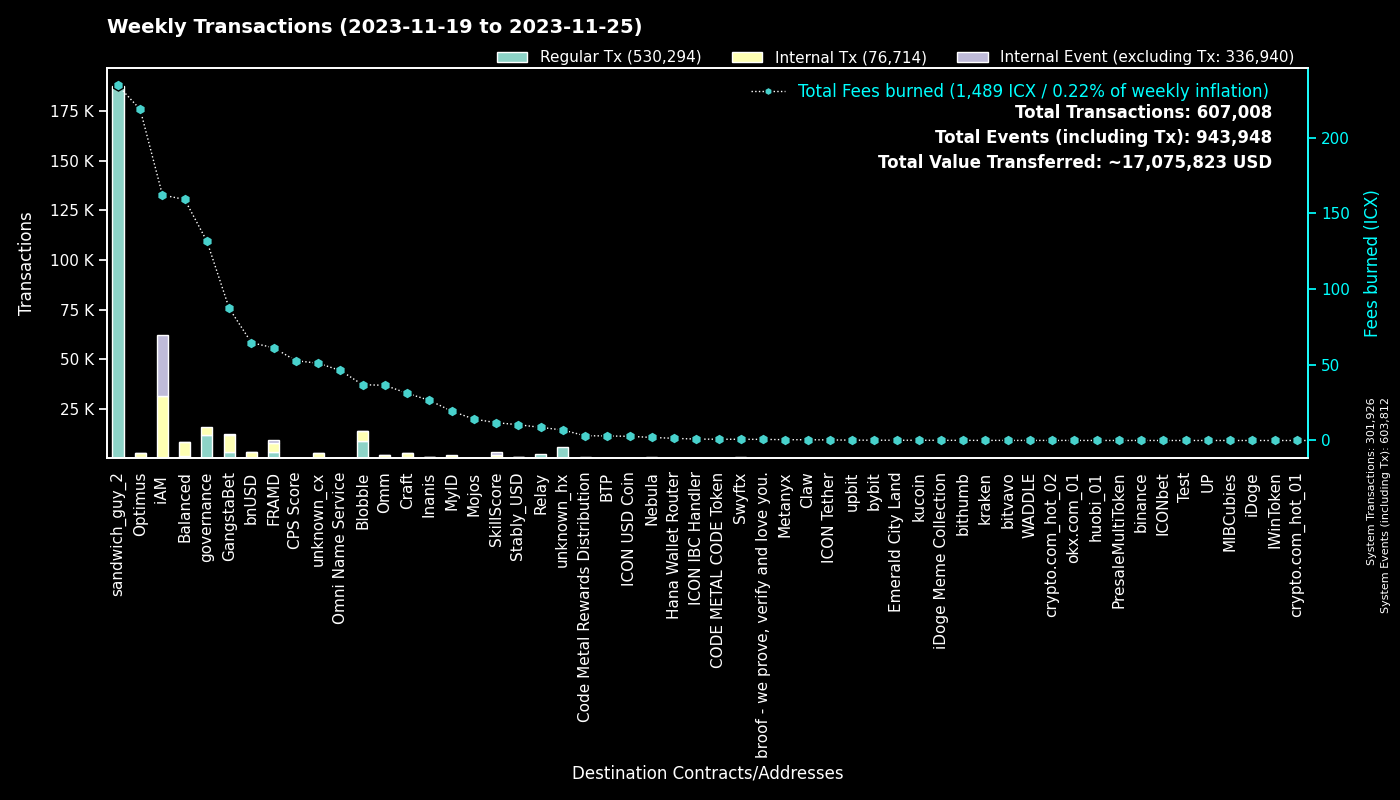

Source data for this figure (header and first rows):
to, Regular Tx, Fees burned, to_def, Internal Tx, Internal Event (excluding Tx), group
0, 301879, 0.0, System, 47, 301886, System
hx515dff2d6210e74b0ad595aa02fe6d2ef042b0…, 187543, 234.4, sandwich_guy_2, 0, 0, sandwich_guy_2
cx00000000000000000000000000000000000000…, 11546, 131.5, governance, 4430, 0, governance
cxf14dea1cff7ceb29a46e6d04533a08f84441e4…, 4688, 19.86, Blobble Stake Token, 4789, 1, Blobble
cxf2ca3b655a782f39227934d37ff3b77f9b1ebc…, 4149, 16.91, unknown_cx, 0, 0, Blobble
cx2aa9b28a657e3121b75d3d4fe65e569398645d…, 2895, 50.05, FRAMD Token, 3505, 182, FRAMD
cxca5faa5a71d986a2e84dd7e6f5ff791d29901e…, 2148, 8.668, Relay_4, 0, 0, Relay
cxe5c2c460364acc5f8c1d5ca925930043d8d9c9…, 1308, 6.116, GangstaBet Crown, 1363, 0, GangstaBet
cx5a0af85407c69945eb318d4ac18e9e84218416…, 963, 48.12, GangWar Simulation, 3406, 586, GangstaBet
hxb568381d35d3e7a6383200e8a0d30310af20b9…, 629, 0.7863, Swyftx, 0, 0, Swyftx
cxba62bb61baf8dd8b6a04633fe33806547785a0…, 548, 16.9, MyID_3, 531, 0, MyID
cx88fd7df7ddff82f7cc735c871dc519838cb235…, 369, 64.57, bnUSD, 2723, 178, bnUSD
cx69bcdf1753472c1444188ec3f5188657e30c83…, 358, 0.7461, broof - we prove, verify and love you., 0, 0, broof - we prove, verify and love you.
cx14002628a4599380f391f708843044bc93dce2…, 329, 160.5, iAM Div, 30760, 30781, iAM
cxd17316e24ee40f2ef8ed6f3a497311db1b3520…, 319, 5.21, GangstaVerse LootBox, 1522, 0, GangstaBet
cx2609b924e33ef00b648a409245c7ea394c4678…, 308, 52.25, balanced_sicx, 1541, 39, Balanced
cx694e8c9f1a05c8c3719f30d46b97697960e428…, 269, 2.537, MyID_2, 269, 0, MyID
cx9c4698411c6d9a780f605685153431dcda0460…, 230, 2.286, Auction, 842, 2, Craft
cx28b2ec885b50c8a93da752f2d0467a67127a70…, 207, 18.65, CROWN, 1896, 102, GangstaBet
cxaa99a164586883eed0322d62a31946dfa9491f…, 205, 24.74, optimus_rewards, 550, 13, Optimus
cx21e94c08c03daee80c25d8ee3ea22a20786ec2…, 196, 47.89, Balanced Router, 2259, 65, Balanced
cx2dc662031f3d62bcdba4f63e9bf827767c8475…, 185, 11.78, SkillScore, 1439, 1488, SkillScore
cx66d4d90f5f113eba575bf793570135f9b10cec…, 179, 13.72, balanced_loans, 609, 64, Balanced
hx6b91c8dea3114de74ecfa85908b875778c2b59…, 150, 0.1875, bybit, 0, 0, bybit
cxa0af3165c08318e988cb30993b3048335b94af…, 127, 6.178, balanced_dex, 340, 0, Balanced
cx7ecb16e4c143b95e01d05933c17cb986cfe618…, 126, 16.9, CraftRewards, 845, 26, Craft
hxbb984f278abd66ae2155edbd91f8c87ce98411…, 126, 0.1575, kucoin, 0, 0, kucoin
cx57d7acf8b5114b787ecdd99ca460c2272e4d91…, 123, 1.259, NebulaPlanetToken, 247, 0, Nebula
cx28497aef34ec44ad2be9249daddfbe34b54f30…, 105, 1.696, Balanced Bribe, 105, 0, Balanced
cxe971c0a92c58db502e4a224efc6ba311eb1c17…, 103, 23.85, Inanis Treasury, 208, 21, Inanis
cxe65f3286902be43e00a5013cb1dc300ec8e51f…, 98, 33.51, unknown_cx, 1325, 15, unknown_cx
cx7b1843b7ef5368a080ccf59c0a9d1bdec474f9…, 95, 4.462, optimus_dividends, 865, 0, Optimus
cx2e6d0fc0eca04965d06038c8406093337f085f…, 86, 11.86, Craft, 533, 14, Craft
cx10d59e8103ab44635190bd4139dbfd682fa2d0…, 86, 4.096, balanced_rewards, 267, 0, Balanced
cxf61cd5a45dc9f91c15aa65831a30a90d59a096…, 84, 12.66, balanced_baln, 403, 52, Balanced
cx44250a12074799e26fdeee75648ae47e2cc842…, 83, 1.445, balanced_governance, 1, 0, Balanced
cx334db6519871cb2bfd154cec0905ced4ea142d…, 82, 0.2785, unknown_cx, 0, 0, unknown_cx
cx43e2eec79eb76293c298f2b17aec06097be606…, 81, 2.355, balanced_staking, 217, 0, Balanced
hx6d14b2b77a9e73c5d5804d43c7e3c3416648ae…, 76, 0.095, bithumb_03, 0, 0, bithumb
cx6139a27c15f1653471ffba0b4b88dc15de7e32…, 72, 8.786, gangstabet_token, 512, 13, GangstaBet
cx203d9cd2a669be67177e997b8948ce2c35caff…, 71, 15.15, balanced_dividends, 988, 34, Balanced
cxcb455f26a2c01c686fa7f30e1e3661642dd53c…, 70, 16.58, omm_lending, 1165, 0, Omm
cx85954d0dae92b63bf5cba03a59ca4ffe687bad…, 64, 0.4099, NebulaMultiToken, 91, 0, Nebula
cx5f981afd82275a76bcdbf4ad419c6286b565d0…, 62, 9.742, unknown_cx, 411, 11, unknown_cx
hx68646780e14ee9097085f7280ab137c3633b4b…, 57, 0.07125, kraken_hot, 0, 0, kraken
hx05a1d1c125186389be9fd5d31d6ad6c5ef4188…, 55, 0.06875, unknown_hx, 0, 0, unknown_hx
cx841f29ec6ce98b527d49a275e87d427627f1af…, 52, 6.082, OMM Delegation, 1, 1, Omm
hxa390d24fdcba68515b492ffc553192802706a1…, 52, 0.065, bitvavo_hot, 0, 0, bitvavo
hxf2b4e7eab4f14f49e5dce378c2a0389c379ac6…, 50, 0.0625, upbit_hot_05, 0, 0, upbit
cx785d504f44b5d2c8dac04c5a1ecd75f18ee57d…, 50, 3.553, Finance Token, 126, 5, Optimus
hx0a2bdf094c19e069308c637572869e9e7659c0…, 50, 0.0625, unknown_hx, 0, 0, unknown_hx
cx1a29259a59f463a67bb2ef84398b30ca56b583…, 50, 13.07, omm_token, 375, 21, Omm
cx943cf4a4e4e281d82b15ae0564bbdcbf8114b3…, 49, 0.3504, NebulaSpaceshipToken, 70, 0, Nebula
hx294c5d0699615fc8d92abfe464a2601612d11b…, 42, 0.0525, crypto.com_hot_02, 0, 0, crypto.com_hot_02
cx30f18d26f45d990112a4cd4825c0b79af73aac…, 41, 11.19, Yetis, 1153, 1180, FRAMD
cx53f8ccd5426534f82cf10cb742de033e51da72…, 38, 0.1589, GangWar Equipments, 35, 0, GangstaBet
hx85532472e789802a943bd34a8aeb86668bc232…, 37, 0.04625, okx.com_01, 0, 0, okx.com_01
hx133323c2e990994816b548a9e7eb080a5eac80…, 37, 0.04625, unknown_hx, 0, 0, unknown_hx
cx7baf94bd53b505353285ee4c4c050f97035817…, 36, 0.1243, GangWar Items, 36, 0, GangstaBet
hx4a01996877ac535a63e0107c926fb60f1d33c5…, 34, 0.0425, upbit_hot_03, 0, 0, upbit
... 1,708 more rows
